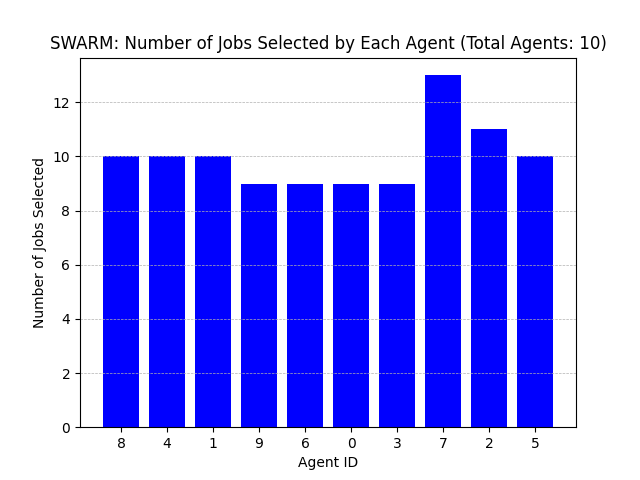

Values plotted in this chart, from the file beside it:
Agent ID, Number of Jobs Selected
8, 10
4, 10
1, 10
9, 9
6, 9
0, 9
3, 9
7, 13
2, 11
5, 10
